Dataset: DATASET jpg (matlab) (GitHub, Marigra98/Turing-Dataset). Classes: homogeneous, labyrinths, mixed spots-stripes, reversed spots, reversed spots-worms.

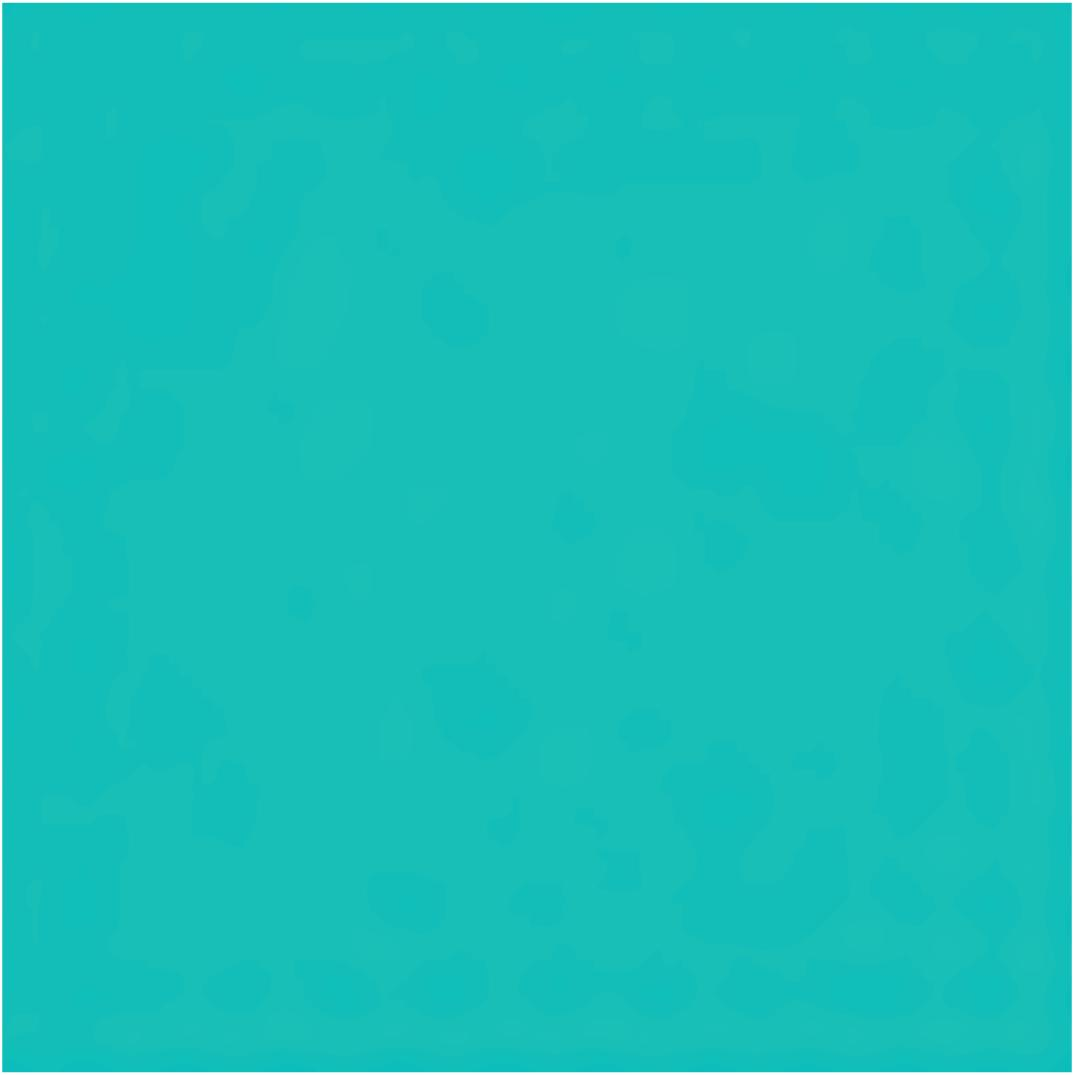
Label: homogeneous

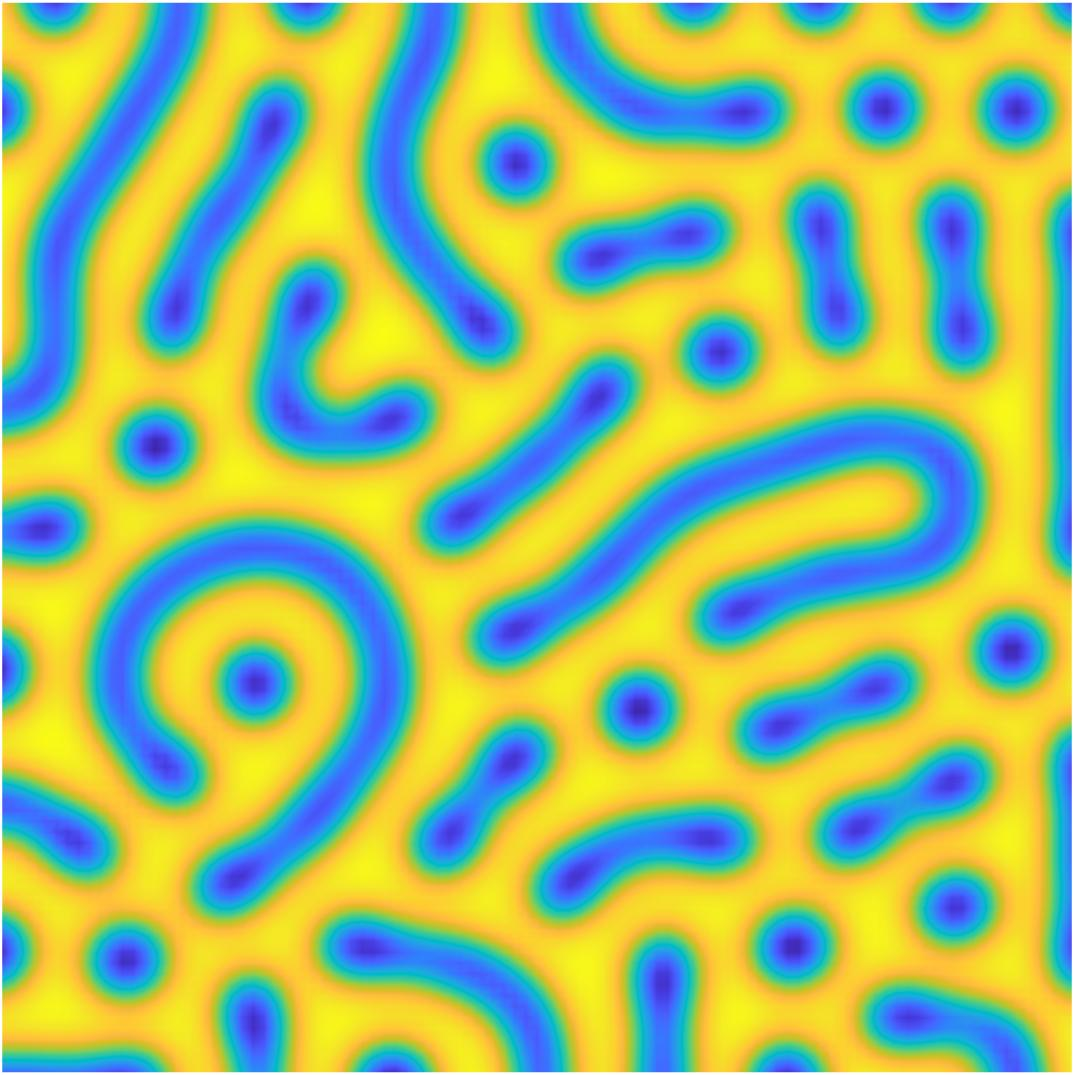
Label: reversed spots-worms

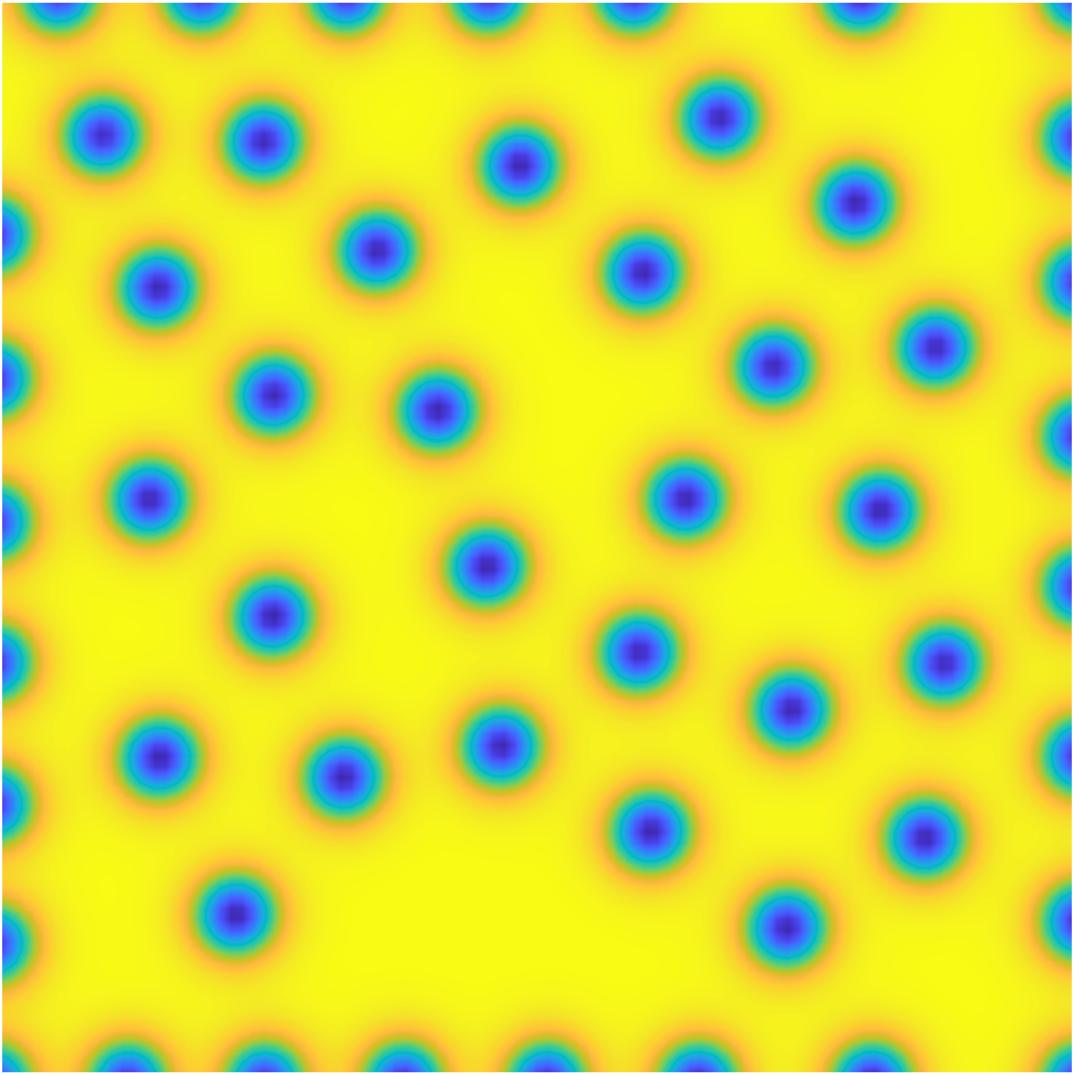
Label: reversed spots

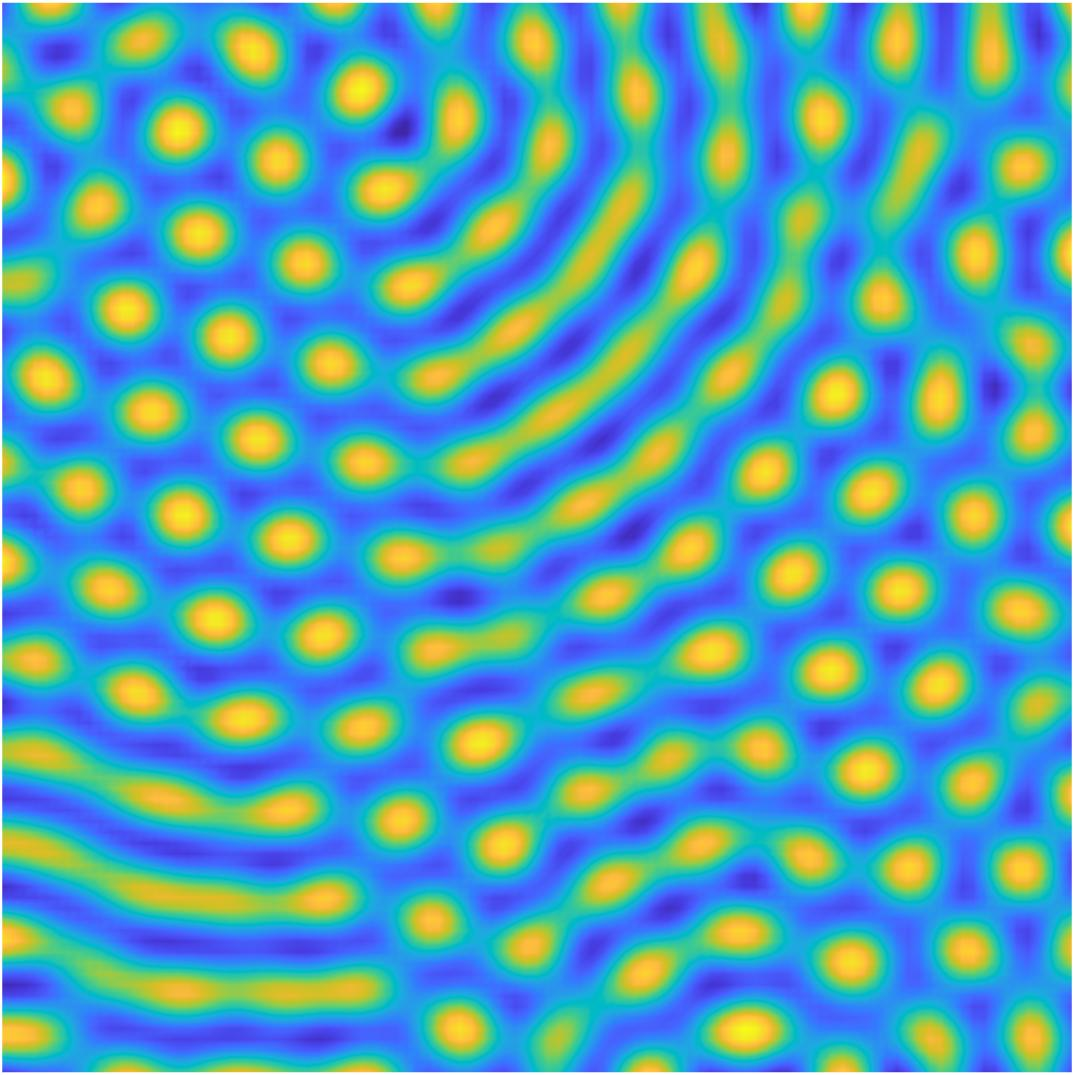
Label: mixed spots-stripes

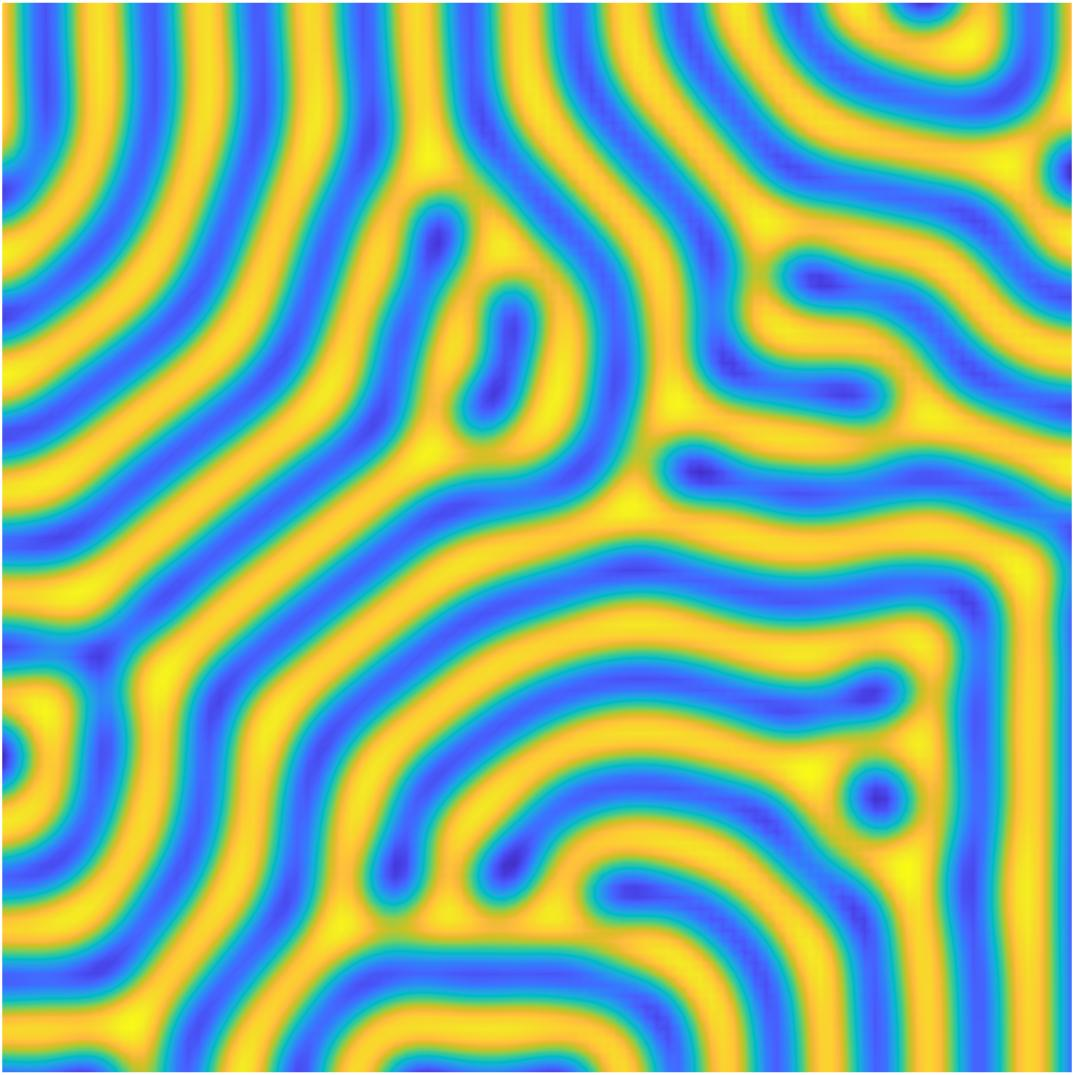
Label: labyrinths

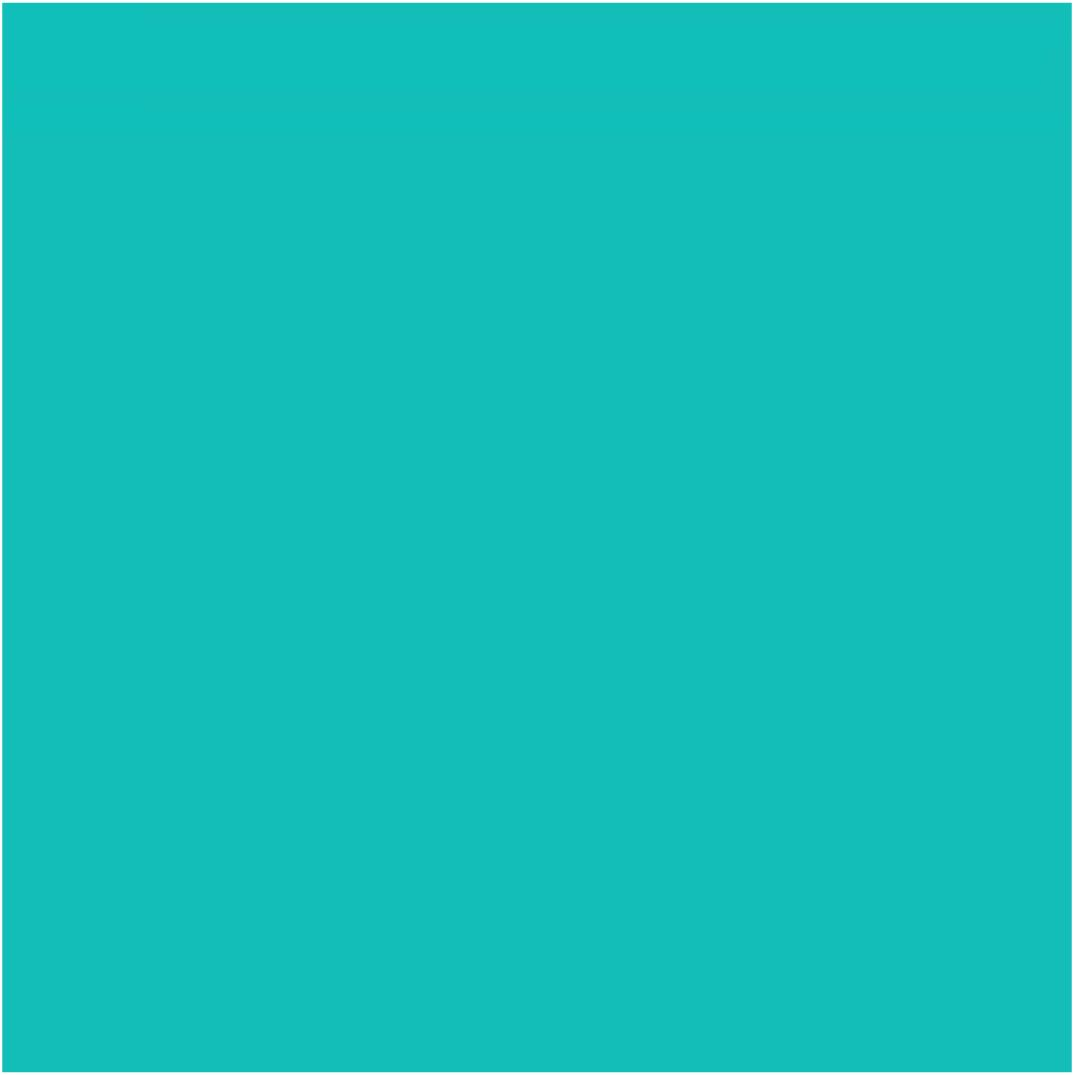
Label: homogeneous
